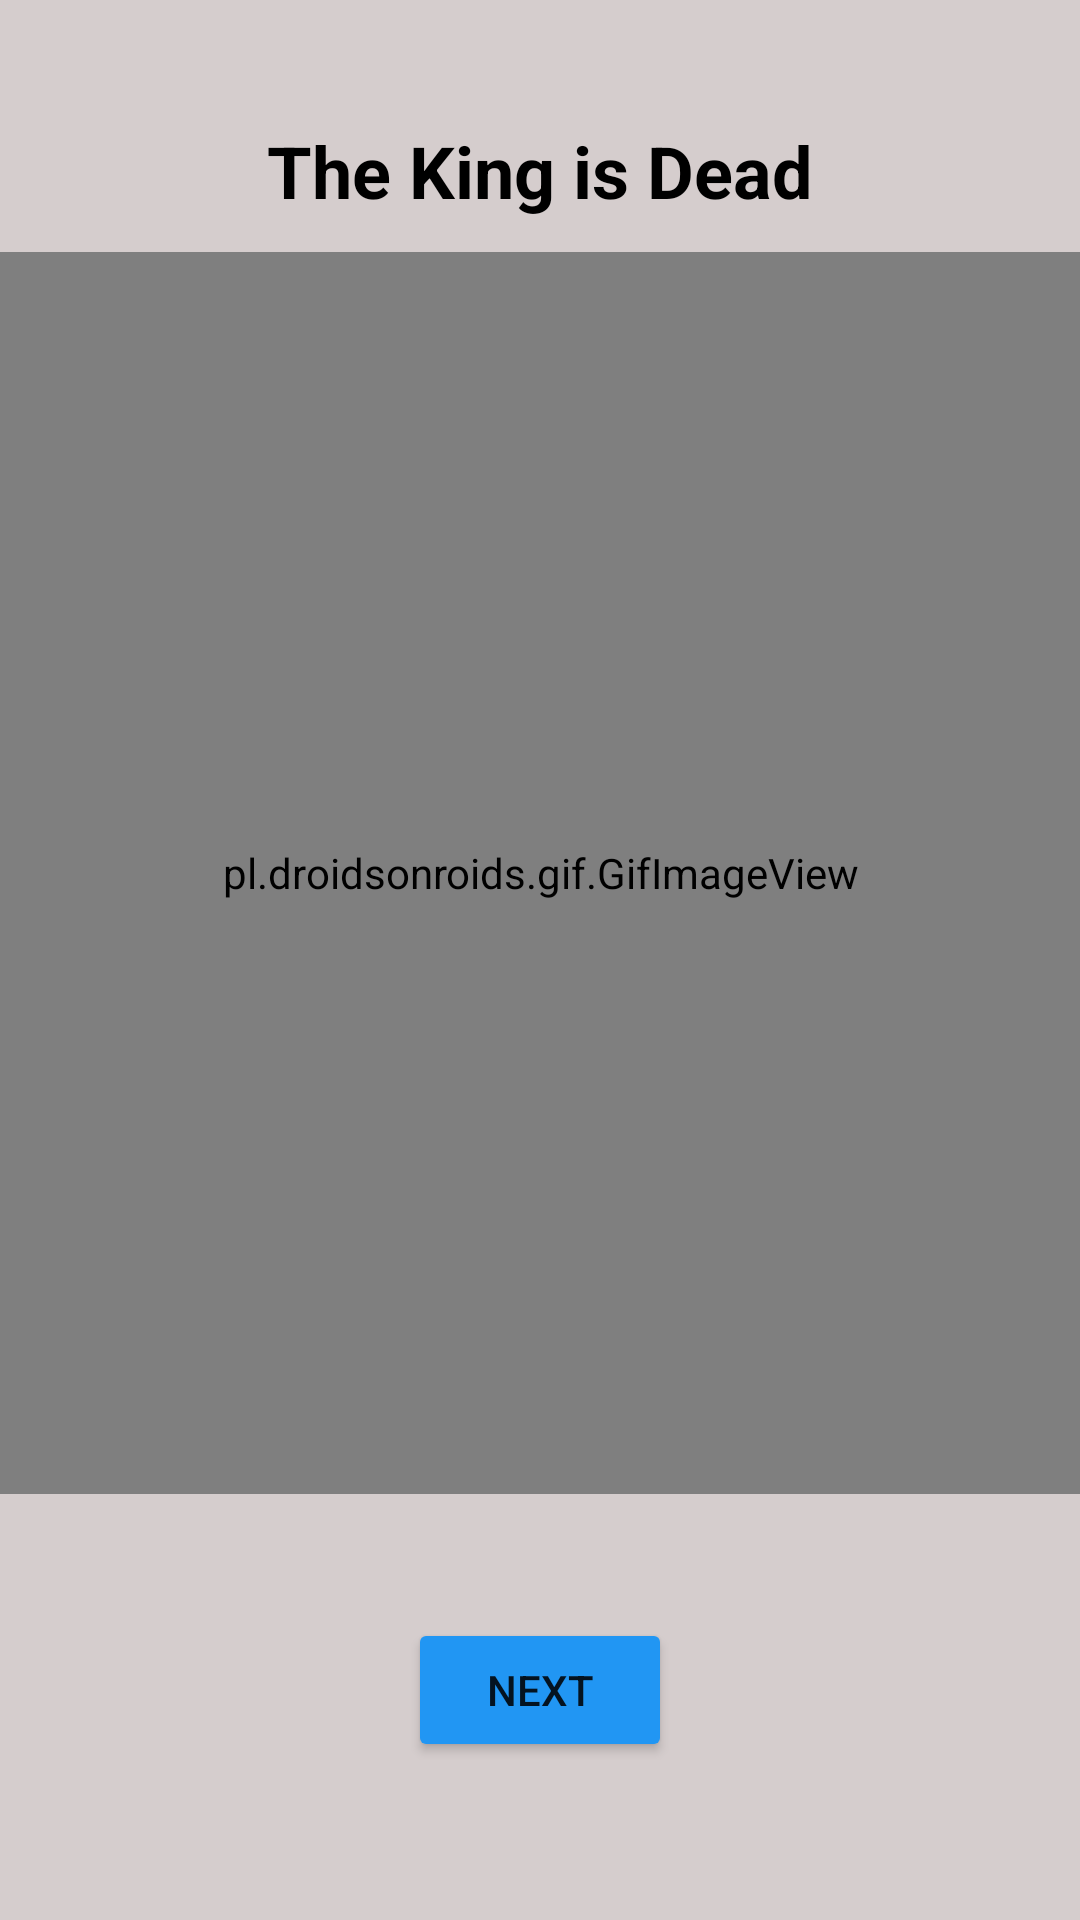

The Android layout XML behind this screen, and the referenced resources:
<!-- AndroidManifest.xml: application theme Theme.TextAdventureGame -->
<!-- res/layout/activity_win.xml -->
<?xml version="1.0" encoding="utf-8"?>
<androidx.constraintlayout.widget.ConstraintLayout xmlns:android="http://schemas.android.com/apk/res/android"
    xmlns:app="http://schemas.android.com/apk/res-auto"
    xmlns:tools="http://schemas.android.com/tools"
    android:layout_width="match_parent"
    android:layout_height="match_parent"
    android:background="#D5CDCD"
    tools:context=".ActivityWin"
    >

    <pl.droidsonroids.gif.GifImageView
        android:id="@+id/gifKnight"
        android:layout_width="498dp"
        android:layout_height="414dp"
        android:src="@drawable/ac1"
        app:layout_constraintBottom_toBottomOf="parent"
        app:layout_constraintEnd_toEndOf="parent"
        app:layout_constraintStart_toStartOf="parent"
        app:layout_constraintTop_toTopOf="parent"
        app:layout_constraintVertical_bias="0.372" />

    <TextView
        android:id="@+id/textView8"
        android:layout_width="wrap_content"
        android:layout_height="wrap_content"
        android:text="The King is Dead"
        android:textColor="#000000"
        android:textSize="24sp"
        android:textStyle="bold"
        app:layout_constraintBottom_toBottomOf="parent"
        app:layout_constraintEnd_toEndOf="parent"
        app:layout_constraintStart_toStartOf="parent"
        app:layout_constraintTop_toTopOf="parent"
        app:layout_constraintVertical_bias="0.067" />

    <Button
        android:id="@+id/buttonNextWin"
        android:layout_width="wrap_content"
        android:layout_height="wrap_content"
        android:text="Next"
        app:backgroundTint="#2196F3"
        app:layout_constraintBottom_toBottomOf="parent"
        app:layout_constraintEnd_toEndOf="parent"
        app:layout_constraintStart_toStartOf="parent"
        app:layout_constraintTop_toTopOf="parent"
        app:layout_constraintVertical_bias="0.911" />

</androidx.constraintlayout.widget.ConstraintLayout>
<!-- resources referenced by this layout -->
<resources>
  <style name="Theme.TextAdventureGame" parent="Theme.MaterialComponents.DayNight.DarkActionBar">
          
          <item name="colorPrimary">@color/purple_500</item>
          <item name="colorPrimaryVariant">@color/purple_700</item>
          <item name="colorOnPrimary">@color/white</item>
          
          <item name="colorSecondary">@color/teal_200</item>
          <item name="colorSecondaryVariant">@color/teal_700</item>
          <item name="colorOnSecondary">@color/black</item>
          
          <item name="android:statusBarColor" tools:targetApi="l">?attr/colorPrimaryVariant</item>
          
      </style>
  <!-- not gathered from this repository: default colours our renderer supplied (Android Studio template values) -->
  <color name="purple_500">#FF6200EE</color>
  <color name="purple_700">#FF3700B3</color>
  <color name="teal_200">#FF03DAC5</color>
  <color name="teal_700">#FF018786</color>
  <color name="black">#FF000000</color>
  <color name="white">#FFFFFFFF</color>
</resources>
